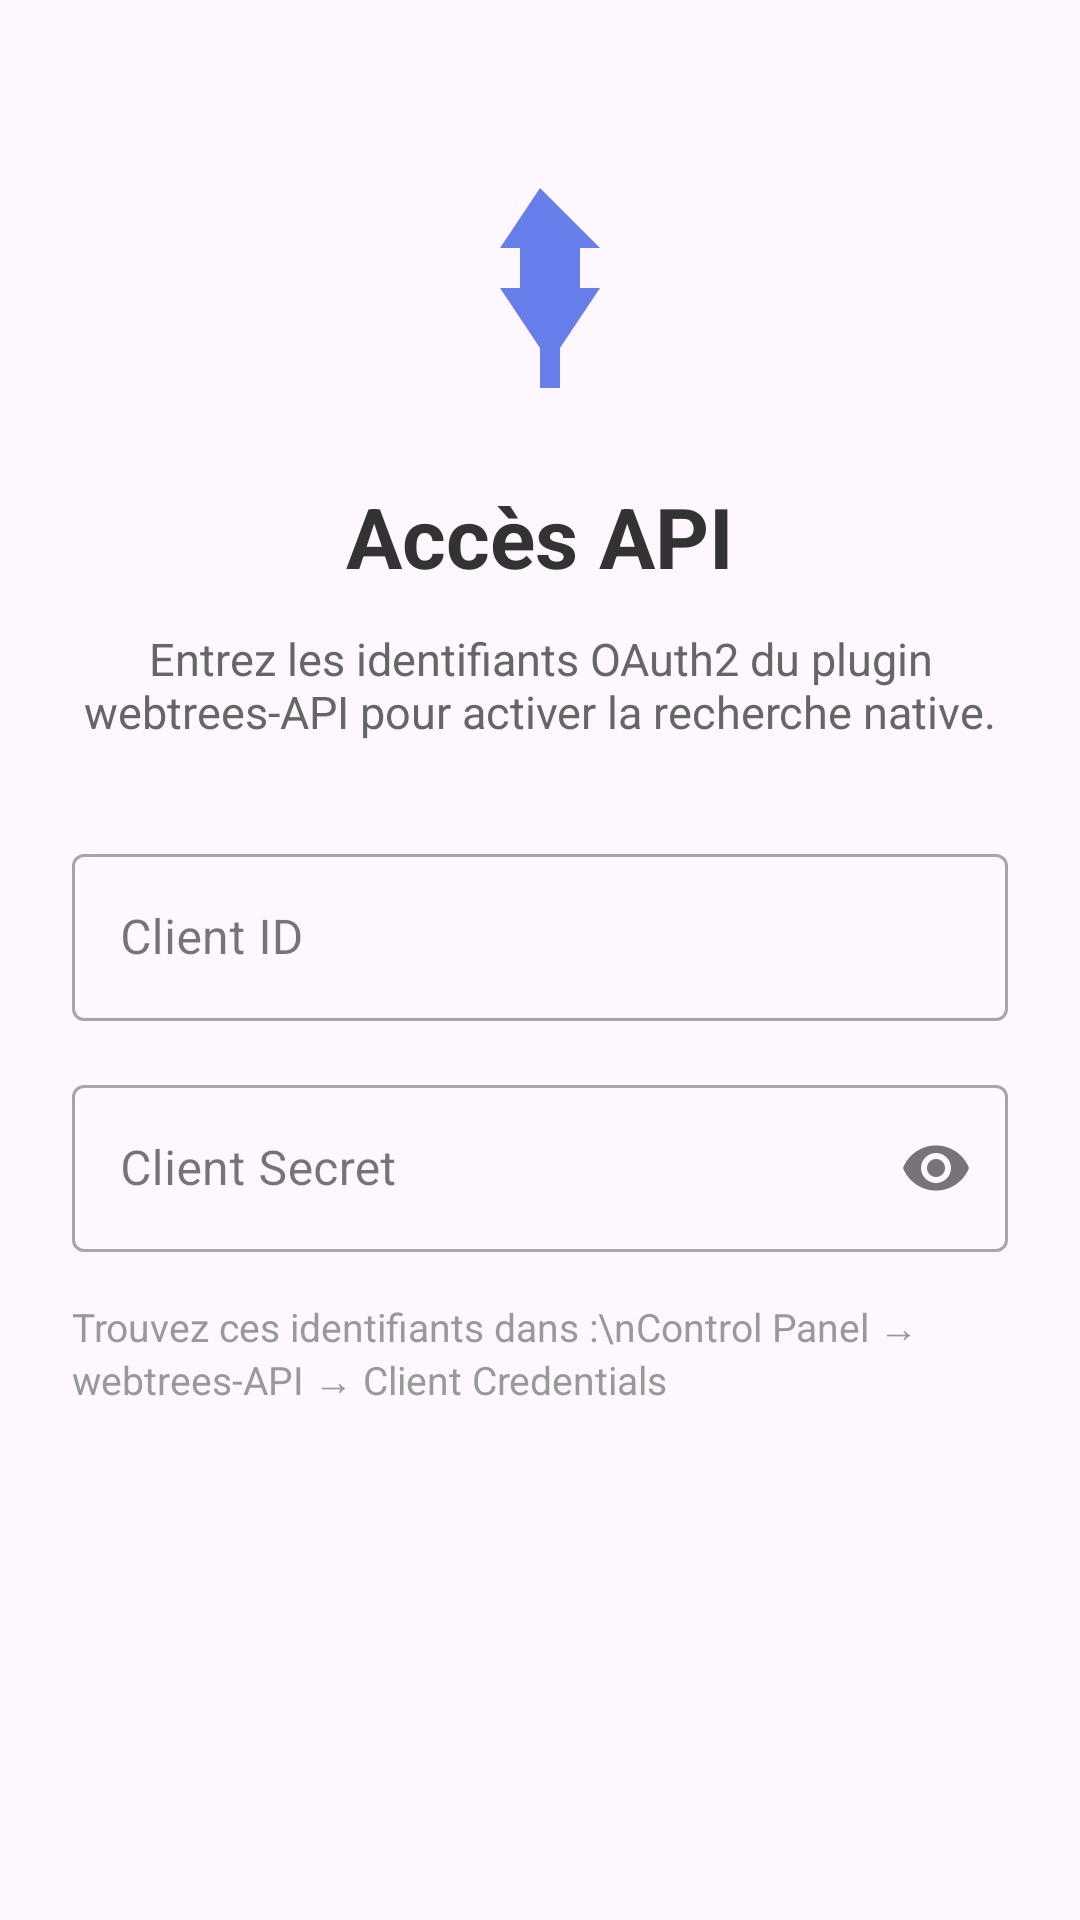

Android layout source for this screen:
<!-- AndroidManifest.xml: application theme Theme.WebtreesApp -->
<!-- res/layout/fragment_setup_api.xml -->
<?xml version="1.0" encoding="utf-8"?>
<ScrollView xmlns:android="http://schemas.android.com/apk/res/android"
    xmlns:app="http://schemas.android.com/apk/res-auto"
    android:layout_width="match_parent"
    android:layout_height="match_parent"
    android:fillViewport="true">

    <androidx.constraintlayout.widget.ConstraintLayout
        android:layout_width="match_parent"
        android:layout_height="wrap_content"
        android:padding="24dp">

        <ImageView
            android:id="@+id/iconImage"
            android:layout_width="80dp"
            android:layout_height="80dp"
            android:layout_marginTop="32dp"
            android:src="@drawable/ic_tree"
            app:layout_constraintEnd_toEndOf="parent"
            app:layout_constraintStart_toStartOf="parent"
            app:layout_constraintTop_toTopOf="parent"
            app:tint="@color/purple_500" />

        <TextView
            android:id="@+id/titleText"
            android:layout_width="0dp"
            android:layout_height="wrap_content"
            android:layout_marginTop="24dp"
            android:text="Accès API"
            android:textAlignment="center"
            android:textColor="@color/text_primary"
            android:textSize="28sp"
            android:textStyle="bold"
            app:layout_constraintEnd_toEndOf="parent"
            app:layout_constraintStart_toStartOf="parent"
            app:layout_constraintTop_toBottomOf="@+id/iconImage" />

        <TextView
            android:id="@+id/descriptionText"
            android:layout_width="0dp"
            android:layout_height="wrap_content"
            android:layout_marginTop="12dp"
            android:text="Entrez les identifiants OAuth2 du plugin webtrees-API pour activer la recherche native."
            android:textAlignment="center"
            android:textColor="@color/text_secondary"
            android:textSize="15sp"
            app:layout_constraintEnd_toEndOf="parent"
            app:layout_constraintStart_toStartOf="parent"
            app:layout_constraintTop_toBottomOf="@+id/titleText" />

        <com.google.android.material.textfield.TextInputLayout
            android:id="@+id/layoutClientId"
            style="@style/Widget.MaterialComponents.TextInputLayout.OutlinedBox"
            android:layout_width="0dp"
            android:layout_height="wrap_content"
            android:layout_marginTop="32dp"
            android:hint="Client ID"
            app:layout_constraintEnd_toEndOf="parent"
            app:layout_constraintStart_toStartOf="parent"
            app:layout_constraintTop_toBottomOf="@+id/descriptionText">

            <com.google.android.material.textfield.TextInputEditText
                android:id="@+id/inputClientId"
                android:layout_width="match_parent"
                android:layout_height="wrap_content"
                android:inputType="text"
                android:singleLine="true" />
        </com.google.android.material.textfield.TextInputLayout>

        <com.google.android.material.textfield.TextInputLayout
            android:id="@+id/layoutClientSecret"
            style="@style/Widget.MaterialComponents.TextInputLayout.OutlinedBox"
            android:layout_width="0dp"
            android:layout_height="wrap_content"
            android:layout_marginTop="16dp"
            android:hint="Client Secret"
            app:endIconMode="password_toggle"
            app:layout_constraintEnd_toEndOf="parent"
            app:layout_constraintStart_toStartOf="parent"
            app:layout_constraintTop_toBottomOf="@+id/layoutClientId">

            <com.google.android.material.textfield.TextInputEditText
                android:id="@+id/inputClientSecret"
                android:layout_width="match_parent"
                android:layout_height="wrap_content"
                android:inputType="textPassword"
                android:singleLine="true" />
        </com.google.android.material.textfield.TextInputLayout>

        <TextView
            android:layout_width="0dp"
            android:layout_height="wrap_content"
            android:layout_marginTop="16dp"
            android:text="Trouvez ces identifiants dans :\nControl Panel → webtrees-API → Client Credentials"
            android:textColor="@color/text_hint"
            android:textSize="13sp"
            app:layout_constraintEnd_toEndOf="parent"
            app:layout_constraintStart_toStartOf="parent"
            app:layout_constraintTop_toBottomOf="@+id/layoutClientSecret" />

    </androidx.constraintlayout.widget.ConstraintLayout>
</ScrollView>
<!-- resources referenced by this layout -->
<resources>
  <color name="purple_500">#667eea</color>
  <color name="text_hint">#999999</color>
  <color name="text_primary">#333333</color>
  <color name="text_secondary">#666666</color>
  <!-- drawable ic_tree (drawable) -->
  <vector xmlns:android="http://schemas.android.com/apk/res/android"
      android:width="24dp"
      android:height="24dp"
      android:viewportWidth="24"
      android:viewportHeight="24">
      <path
          android:fillColor="#FF000000"
          android:pathData="M12,2L8,8h2v4H8l4,6v4h2v-4l4,-6h-2V8h2z"/>
  </vector>
  <style name="Theme.WebtreesApp" parent="Base.Theme.WebtreesApp" />
  <style name="Base.Theme.WebtreesApp" parent="Theme.Material3.Light.NoActionBar">
          <item name="colorPrimary">@color/purple_500</item>
          <item name="colorPrimaryVariant">@color/purple_700</item>
          <item name="colorOnPrimary">@color/white</item>
          <item name="colorSecondary">@color/teal_200</item>
          <item name="colorSecondaryVariant">@color/teal_700</item>
          <item name="colorOnSecondary">@color/white</item>
          <item name="android:statusBarColor">@color/purple_500</item>
      </style>
  <color name="purple_700">#764ba2</color>
  <color name="white">#FFFFFFFF</color>
  <color name="teal_200">#f093fb</color>
  <color name="teal_700">#f5576c</color>
</resources>
